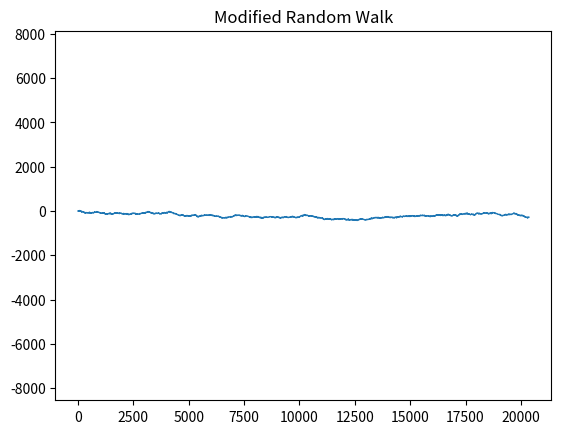

Write the Python code that produced this figure.

# 15-4 Modified Random Walks: Make longer steps and move mostly right.
from random import choice
import matplotlib.pyplot as plt

x_values = [0]
y_values = [0]

while len(x_values) < 5000:
    x_step = choice([1]) * choice(range(9))
    y_step = choice([-1, 1]) * choice(range(9))

    if x_step == 0 and y_step == 0:
        continue

    x_values.append(x_values[-1] + x_step)
    y_values.append(y_values[-1] + y_step)

plt.plot(x_values, y_values, linewidth=1)
plt.title("Modified Random Walk")
plt.axis("equal")
plt.show()
